Photos from the image-classification dataset "data" in the GitHub repository angelabk49/osteoporosis-detection. Its 3 classes are: normal, osteopenia, osteoporosis.

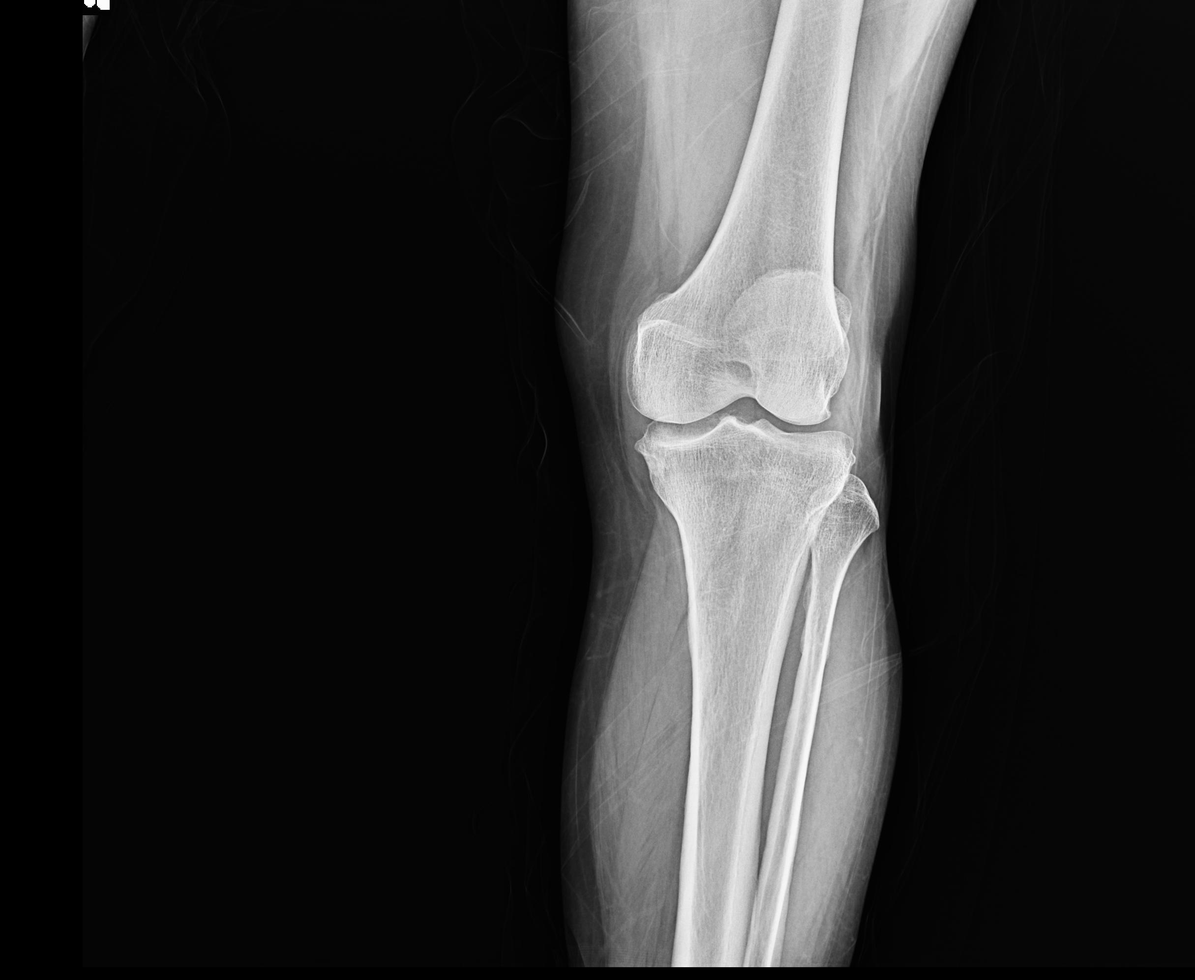
Label: osteoporosis

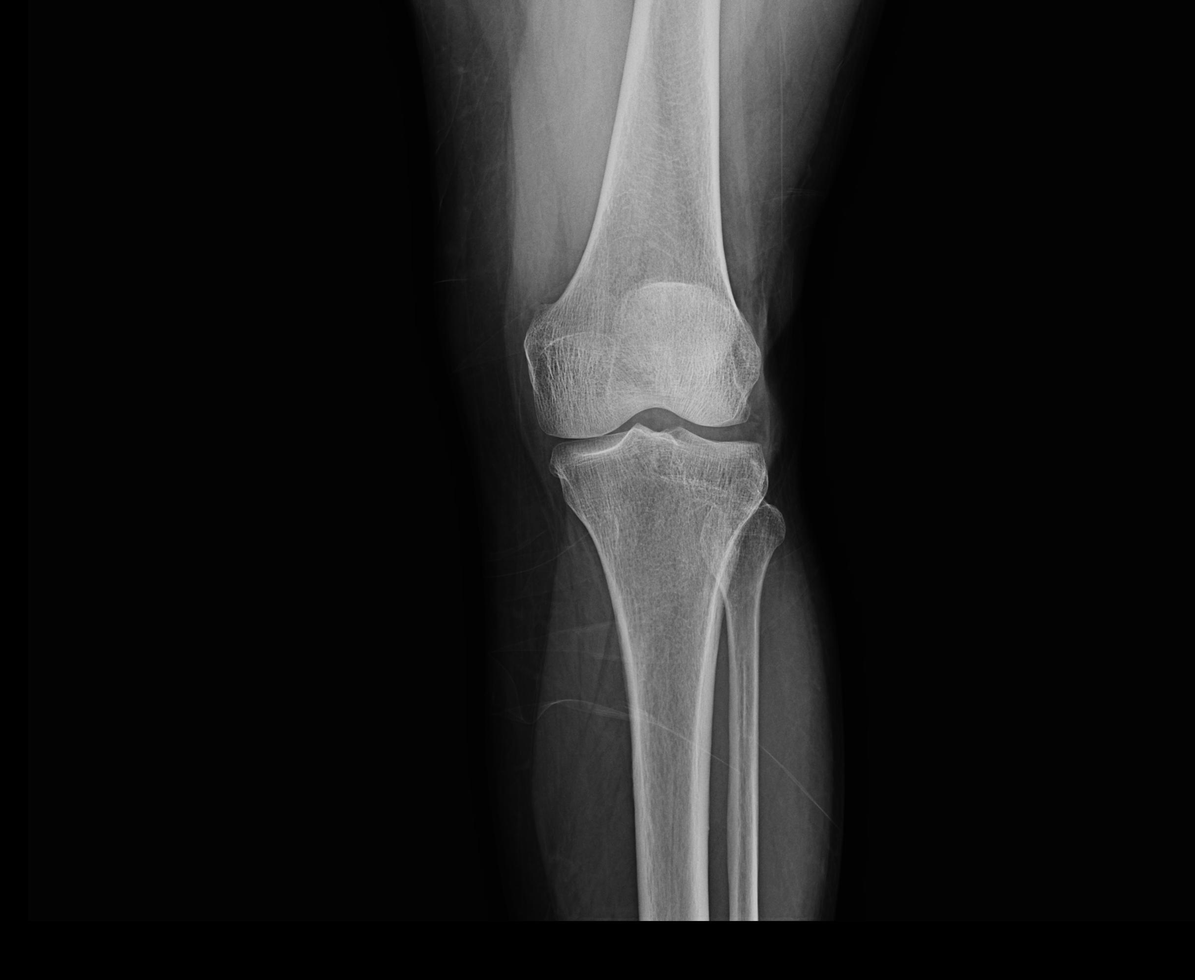
Label: osteoporosis

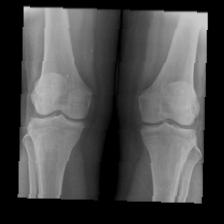
Label: normal

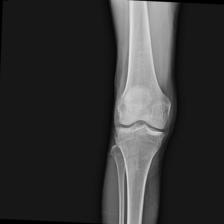
Label: normal

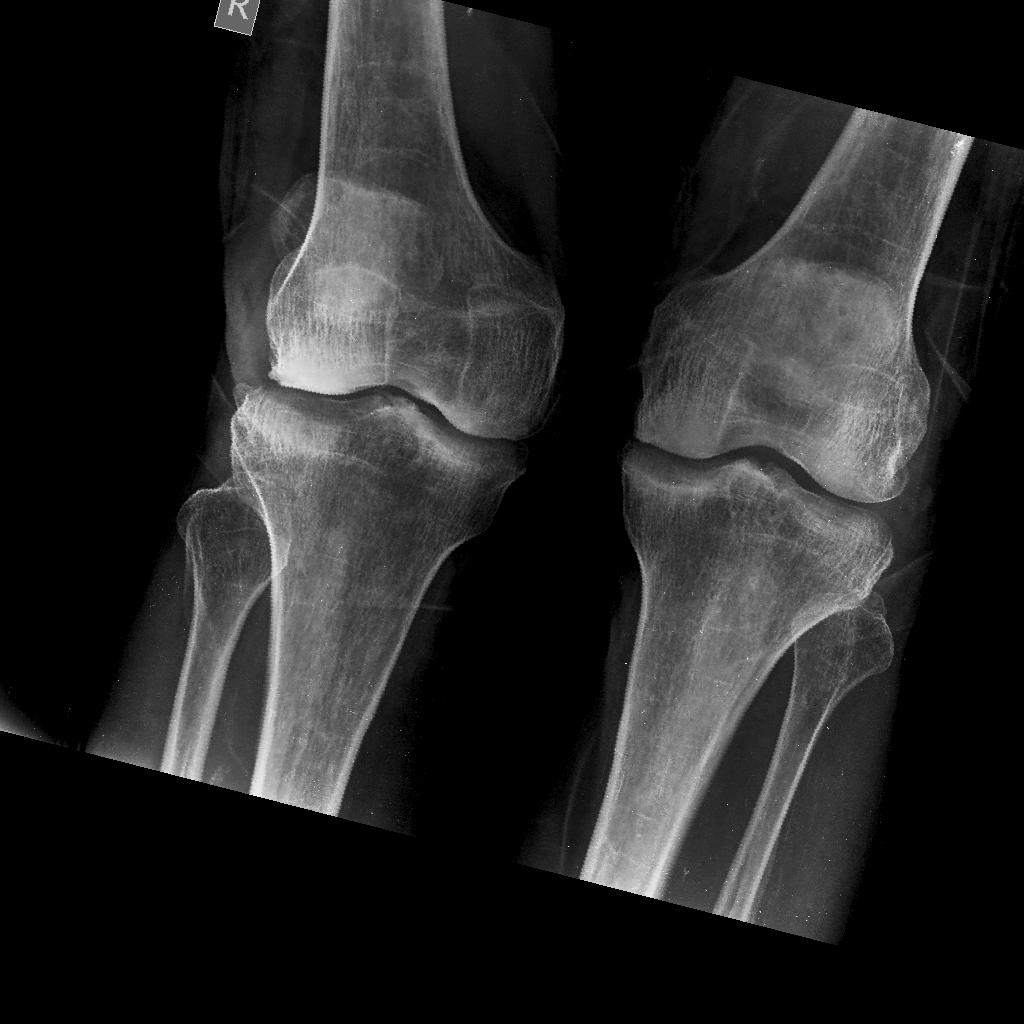
Label: osteopenia

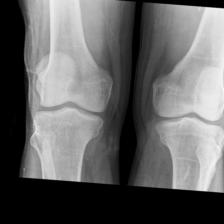
Label: osteopenia
